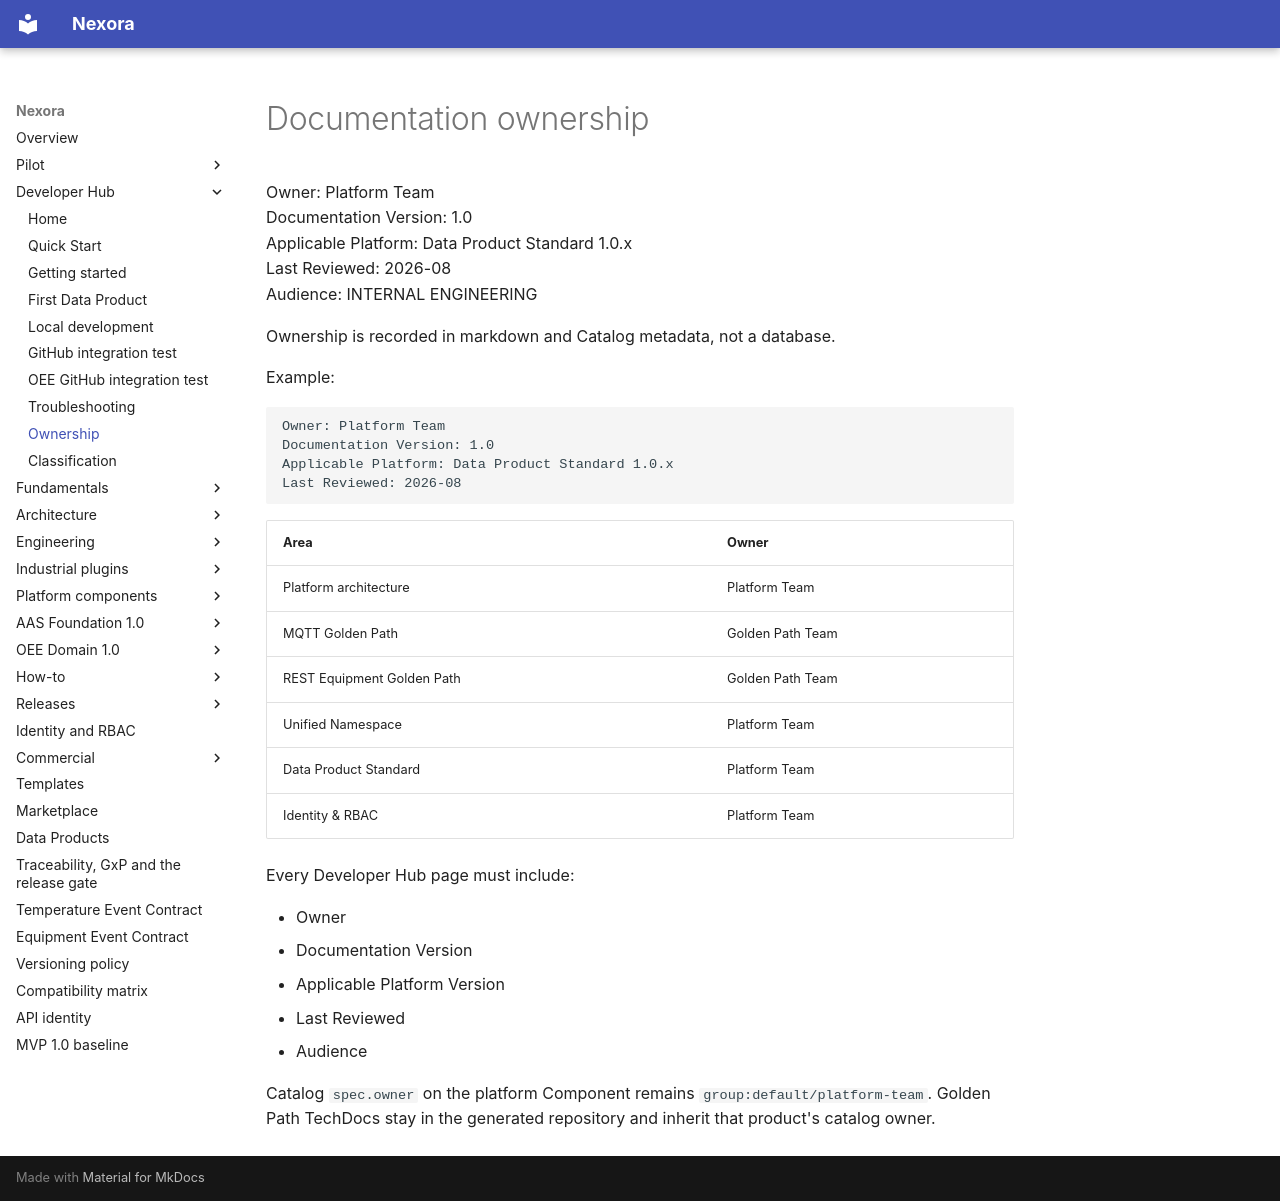

repository: pharma-data-factory/data-product-platform · page: developer/ownership/index.html · generator: mkdocs

# Documentation ownership

Owner: Platform Team  
Documentation Version: 1.0  
Applicable Platform: Data Product Standard 1.0.x  
Last Reviewed: 2026-08  
Audience: INTERNAL ENGINEERING

Ownership is recorded in markdown and Catalog metadata, not a database.

Example:

```text
Owner: Platform Team
Documentation Version: 1.0
Applicable Platform: Data Product Standard 1.0.x
Last Reviewed: 2026-08
```

| Area | Owner |
| --- | --- |
| Platform architecture | Platform Team |
| MQTT Golden Path | Golden Path Team |
| REST Equipment Golden Path | Golden Path Team |
| Unified Namespace | Platform Team |
| Data Product Standard | Platform Team |
| Identity & RBAC | Platform Team |

Every Developer Hub page must include:

- Owner
- Documentation Version
- Applicable Platform Version
- Last Reviewed
- Audience

Catalog `spec.owner` on the platform Component remains
`group:default/platform-team`. Golden Path TechDocs stay in the generated
repository and inherit that product's catalog owner.
